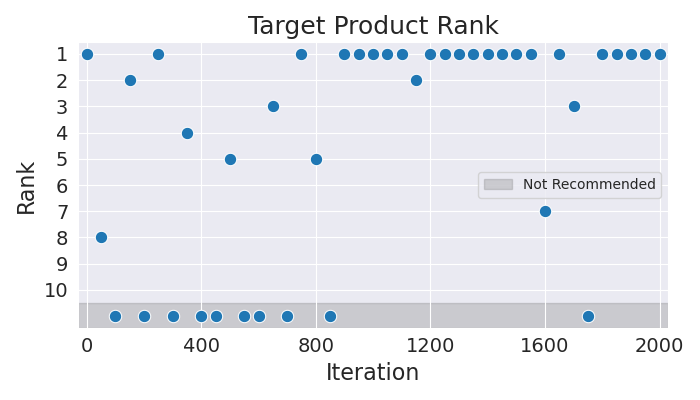

Values plotted in this chart, from the file beside it:
Iteration, Rank
0, 1
50, 8
100, 11
150, 2
200, 11
250, 1
300, 11
350, 4
400, 11
450, 11
500, 5
550, 11
600, 11
650, 3
700, 11
750, 1
800, 5
850, 11
900, 1
950, 1
1000, 1
1050, 1
1100, 1
1150, 2
1200, 1
1250, 1
1300, 1
1350, 1
1400, 1
1450, 1
1500, 1
1550, 1
1600, 7
1650, 1
1700, 3
1750, 11
1800, 1
1850, 1
1900, 1
1950, 1
2000, 1
